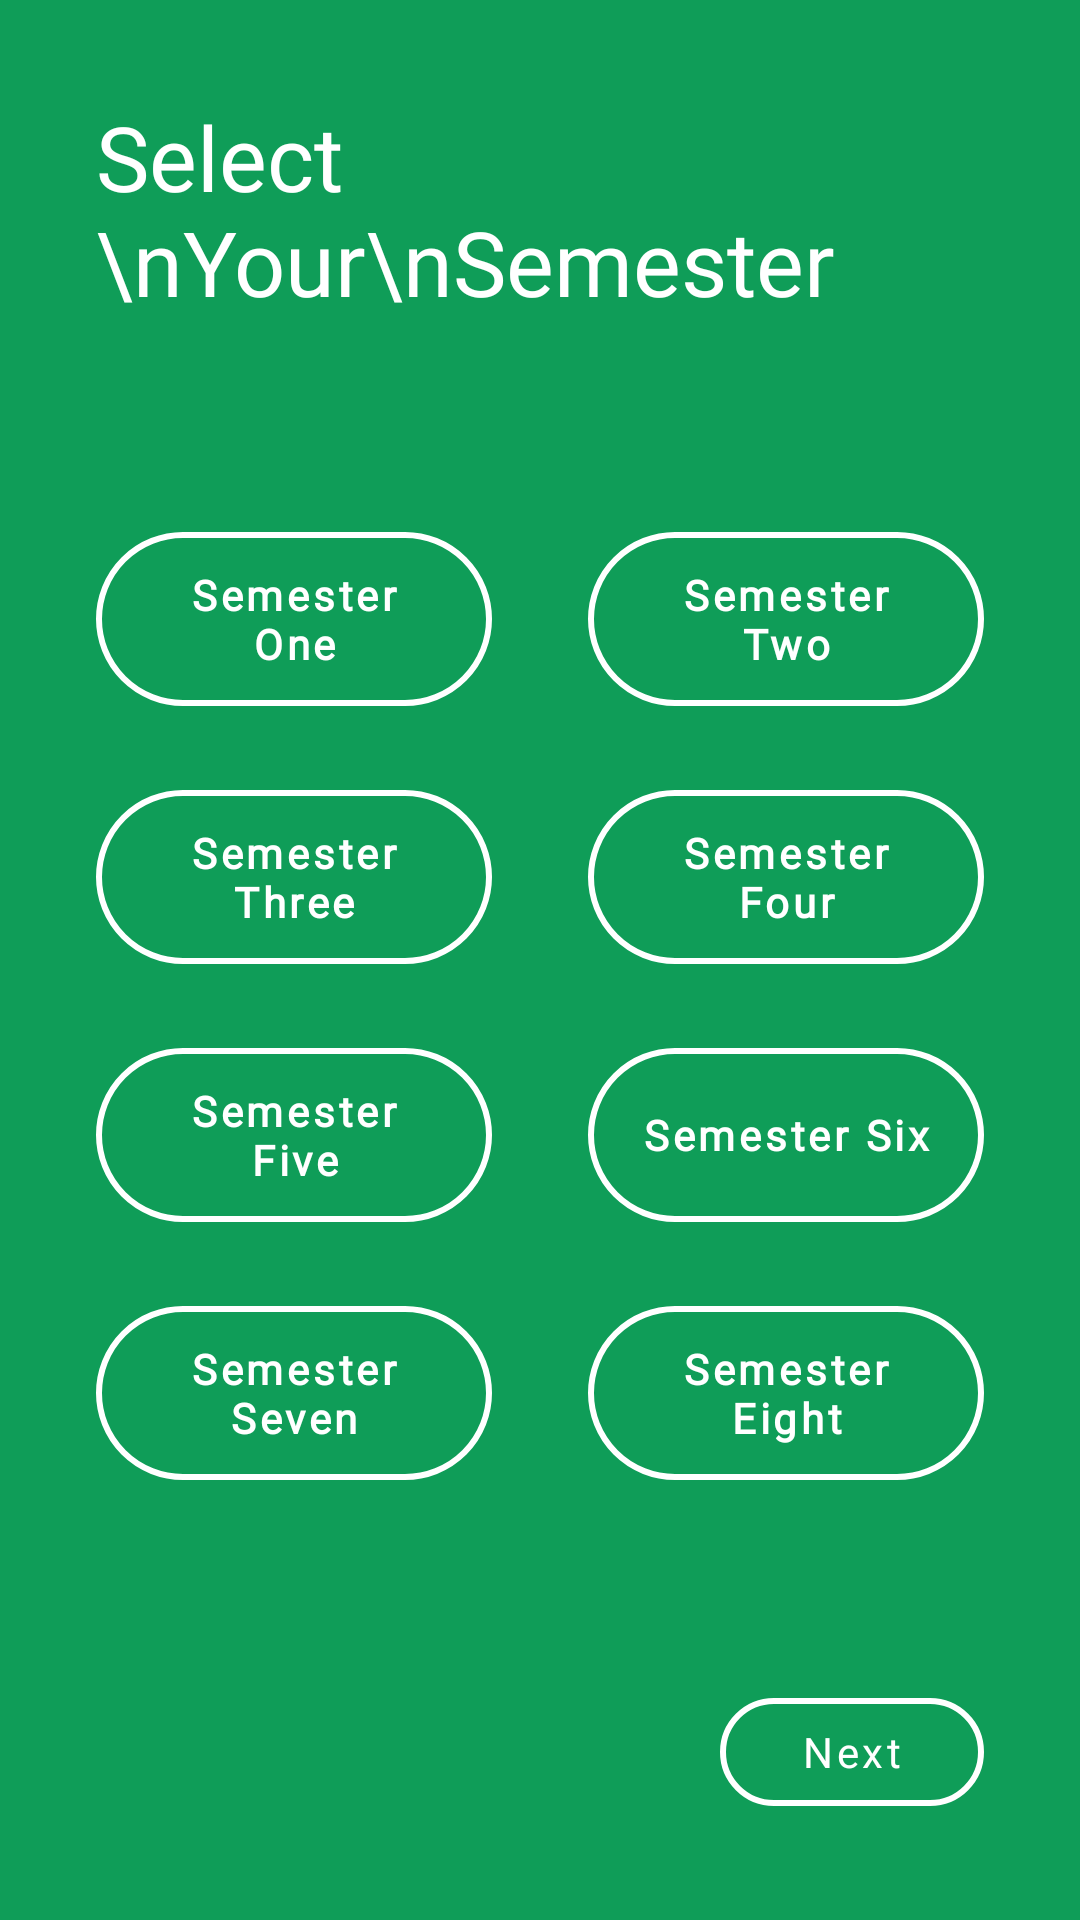

This screen was rendered from an Android layout file. Write that file and the resources it references.
<!-- AndroidManifest.xml: application theme Theme.AttendanceTracker -->
<!-- res/layout/fragment_get_semester.xml -->
<?xml version="1.0" encoding="utf-8"?>
<androidx.constraintlayout.widget.ConstraintLayout xmlns:android="http://schemas.android.com/apk/res/android"
    xmlns:app="http://schemas.android.com/apk/res-auto"
    xmlns:tools="http://schemas.android.com/tools"
    android:layout_width="match_parent"
    android:layout_height="match_parent"
    android:background="@color/project_green"
    tools:context=".fragments.GetSemesterFragment">

    <TextView
        android:id="@+id/textView3"
        android:layout_width="250dp"
        android:layout_height="wrap_content"
        android:layout_marginStart="32dp"
        android:layout_marginTop="32dp"
        android:fontFamily="@font/archivo_black"
        android:text="Select \nYour\nSemester"
        android:textColor="@color/white"
        android:textSize="30sp"
        app:layout_constraintBottom_toBottomOf="parent"
        app:layout_constraintEnd_toEndOf="parent"
        app:layout_constraintHorizontal_bias="0.0"
        app:layout_constraintStart_toStartOf="parent"
        app:layout_constraintTop_toTopOf="parent"
        app:layout_constraintVertical_bias="0.0" />

    <com.google.android.material.button.MaterialButton
        android:id="@+id/btnSemOne"
        android:layout_width="0dp"
        android:layout_height="70dp"
        android:layout_marginStart="32dp"
        android:layout_marginTop="64dp"
        android:layout_marginEnd="16dp"
        android:backgroundTint="@color/no_color"
        android:fontFamily="@font/archivo"
        android:outlineProvider="none"
        android:text="Semester One"
        android:textAllCaps="false"
        android:textColor="@color/white"
        android:textSize="14sp"
        android:textStyle="bold"
        app:cornerRadius="30dp"
        app:layout_constraintEnd_toStartOf="@+id/btnSemTwo"
        app:layout_constraintHorizontal_bias="0.5"
        app:layout_constraintHorizontal_chainStyle="spread_inside"
        app:layout_constraintStart_toStartOf="parent"
        app:layout_constraintTop_toBottomOf="@+id/textView3"
        app:strokeColor="@color/white"
        app:strokeWidth="2dp" />

    <com.google.android.material.button.MaterialButton
        android:id="@+id/btnSemTwo"
        android:layout_width="0dp"
        android:layout_height="70dp"
        android:layout_marginStart="16dp"
        android:layout_marginTop="64dp"
        android:layout_marginEnd="32dp"
        android:backgroundTint="@color/no_color"
        android:fontFamily="@font/archivo"
        android:outlineProvider="none"
        android:text="Semester Two"
        android:textAllCaps="false"
        android:textColor="@color/white"
        android:textSize="14sp"
        android:textStyle="bold"
        app:cornerRadius="30dp"
        app:layout_constraintEnd_toEndOf="parent"
        app:layout_constraintHorizontal_bias="0.5"
        app:layout_constraintStart_toEndOf="@+id/btnSemOne"
        app:layout_constraintTop_toBottomOf="@+id/textView3"
        app:strokeColor="@color/white"
        app:strokeWidth="2dp" />

    <com.google.android.material.button.MaterialButton
        android:id="@+id/btnSemThree"
        android:layout_width="0dp"
        android:layout_height="70dp"
        android:layout_marginStart="32dp"
        android:layout_marginTop="16dp"
        android:layout_marginEnd="16dp"
        android:backgroundTint="@color/no_color"
        android:fontFamily="@font/archivo"
        android:outlineProvider="none"
        android:text="Semester Three"
        android:textAllCaps="false"
        android:textColor="@color/white"
        android:textSize="14sp"
        android:textStyle="bold"
        app:cornerRadius="30dp"
        app:layout_constraintEnd_toStartOf="@+id/btnSemFour"
        app:layout_constraintHorizontal_bias="0.5"
        app:layout_constraintStart_toStartOf="parent"
        app:layout_constraintTop_toBottomOf="@+id/btnSemOne"
        app:strokeColor="@color/white"
        app:strokeWidth="2dp" />

    <com.google.android.material.button.MaterialButton
        android:id="@+id/btnSemFour"
        android:layout_width="0dp"
        android:layout_height="70dp"
        android:layout_marginStart="16dp"
        android:layout_marginTop="16dp"
        android:layout_marginEnd="32dp"
        android:backgroundTint="@color/no_color"
        android:fontFamily="@font/archivo"
        android:outlineProvider="none"
        android:text="Semester Four"
        android:textAllCaps="false"
        android:textColor="@color/white"
        android:textSize="14sp"
        android:textStyle="bold"
        app:cornerRadius="30dp"
        app:layout_constraintEnd_toEndOf="parent"
        app:layout_constraintHorizontal_bias="0.5"
        app:layout_constraintStart_toEndOf="@+id/btnSemThree"
        app:layout_constraintTop_toBottomOf="@+id/btnSemTwo"
        app:strokeColor="@color/white"
        app:strokeWidth="2dp" />

    <com.google.android.material.button.MaterialButton
        android:id="@+id/btnSemSix"
        android:layout_width="0dp"
        android:layout_height="70dp"
        android:layout_marginStart="16dp"
        android:layout_marginTop="16dp"
        android:layout_marginEnd="32dp"
        android:backgroundTint="@color/no_color"
        android:fontFamily="@font/archivo"
        android:outlineProvider="none"
        android:text="Semester Six"
        android:textAllCaps="false"
        android:textColor="@color/white"
        android:textSize="14sp"
        android:textStyle="bold"
        app:cornerRadius="30dp"
        app:layout_constraintEnd_toEndOf="parent"
        app:layout_constraintHorizontal_bias="0.5"
        app:layout_constraintStart_toEndOf="@+id/btnSemFive"
        app:layout_constraintTop_toBottomOf="@+id/btnSemFour"
        app:strokeColor="@color/white"
        app:strokeWidth="2dp" />

    <com.google.android.material.button.MaterialButton
        android:id="@+id/btnSemFive"
        android:layout_width="0dp"
        android:layout_height="70dp"
        android:layout_marginStart="32dp"
        android:layout_marginTop="16dp"
        android:layout_marginEnd="16dp"
        android:backgroundTint="@color/no_color"
        android:fontFamily="@font/archivo"
        android:outlineProvider="none"
        android:text="Semester Five"
        android:textAllCaps="false"
        android:textColor="@color/white"
        android:textSize="14sp"
        android:textStyle="bold"
        app:cornerRadius="30dp"
        app:layout_constraintEnd_toStartOf="@+id/btnSemSix"
        app:layout_constraintHorizontal_bias="0.5"
        app:layout_constraintStart_toStartOf="parent"
        app:layout_constraintTop_toBottomOf="@+id/btnSemThree"
        app:strokeColor="@color/white"
        app:strokeWidth="2dp" />

    <com.google.android.material.button.MaterialButton
        android:id="@+id/btnSemSeven"
        android:layout_width="0dp"
        android:layout_height="70dp"
        android:layout_marginStart="32dp"
        android:layout_marginTop="16dp"
        android:layout_marginEnd="16dp"
        android:backgroundTint="@color/no_color"
        android:fontFamily="@font/archivo"
        android:outlineProvider="none"
        android:text="Semester Seven"
        android:textAllCaps="false"
        android:textColor="@color/white"
        android:textSize="14sp"
        android:textStyle="bold"
        app:cornerRadius="30dp"
        app:layout_constraintEnd_toStartOf="@+id/btnSemEight"
        app:layout_constraintHorizontal_bias="0.5"
        app:layout_constraintStart_toStartOf="parent"
        app:layout_constraintTop_toBottomOf="@+id/btnSemFive"
        app:strokeColor="@color/white"
        app:strokeWidth="2dp" />

    <com.google.android.material.button.MaterialButton
        android:id="@+id/btnSemEight"
        android:layout_width="0dp"
        android:layout_height="70dp"
        android:layout_marginStart="16dp"
        android:layout_marginTop="16dp"
        android:layout_marginEnd="32dp"
        android:backgroundTint="@color/no_color"
        android:fontFamily="@font/archivo"
        android:outlineProvider="none"
        android:text="Semester Eight"
        android:textAllCaps="false"
        android:textColor="@color/white"
        android:textSize="14sp"
        android:textStyle="bold"
        app:cornerRadius="30dp"
        app:layout_constraintEnd_toEndOf="parent"
        app:layout_constraintHorizontal_bias="0.5"
        app:layout_constraintStart_toEndOf="@+id/btnSemSeven"
        app:layout_constraintTop_toBottomOf="@+id/btnSemSix"
        app:strokeColor="@color/white"
        app:strokeWidth="2dp" />

    <com.google.android.material.button.MaterialButton
        android:id="@+id/btnNext"
        android:layout_width="wrap_content"
        android:layout_height="wrap_content"
        android:layout_marginEnd="32dp"
        android:layout_marginBottom="32dp"
        android:backgroundTint="@color/no_color"
        android:fontFamily="@font/archivo_black"
        android:outlineProvider="none"
        android:text="Next"
        android:textAllCaps="false"
        android:textColor="@color/white"
        app:cornerRadius="25dp"
        app:icon="@drawable/ic_right"
        app:iconGravity="textEnd"
        app:iconPadding="-2dp"
        app:layout_constraintBottom_toBottomOf="parent"
        app:layout_constraintEnd_toEndOf="parent"
        app:layout_constraintHorizontal_bias="1.0"
        app:layout_constraintStart_toStartOf="parent"
        app:layout_constraintTop_toTopOf="parent"
        app:layout_constraintVertical_bias="1.0"
        app:strokeColor="@color/white"
        app:strokeWidth="2dp" />
</androidx.constraintlayout.widget.ConstraintLayout>
<!-- resources referenced by this layout -->
<resources>
  <color name="no_color">#00FFFFFF</color>
  <color name="project_green">#FF0F9D58</color>
  <color name="white">#FFFFFFFF</color>
  <style name="Theme.AttendanceTracker" parent="Theme.MaterialComponents.DayNight.NoActionBar">
          
          <item name="colorPrimary">@color/purple_500</item>
          <item name="colorPrimaryVariant">@color/purple_700</item>
          <item name="colorOnPrimary">@color/white</item>
          
          <item name="colorSecondary">@color/teal_200</item>
          <item name="colorSecondaryVariant">@color/teal_700</item>
          <item name="colorOnSecondary">@color/black</item>
          
          <item name="android:windowFullscreen">true</item>
          
          <item name="android:windowBackground">@color/project_white</item>
      </style>
  <color name="purple_500">#FF6200EE</color>
  <color name="purple_700">#FF3700B3</color>
  <color name="teal_200">#FF03DAC5</color>
  <color name="teal_700">#FF018786</color>
  <color name="black">#FF000000</color>
  <color name="project_white">#FFEEF2FF</color>
</resources>
